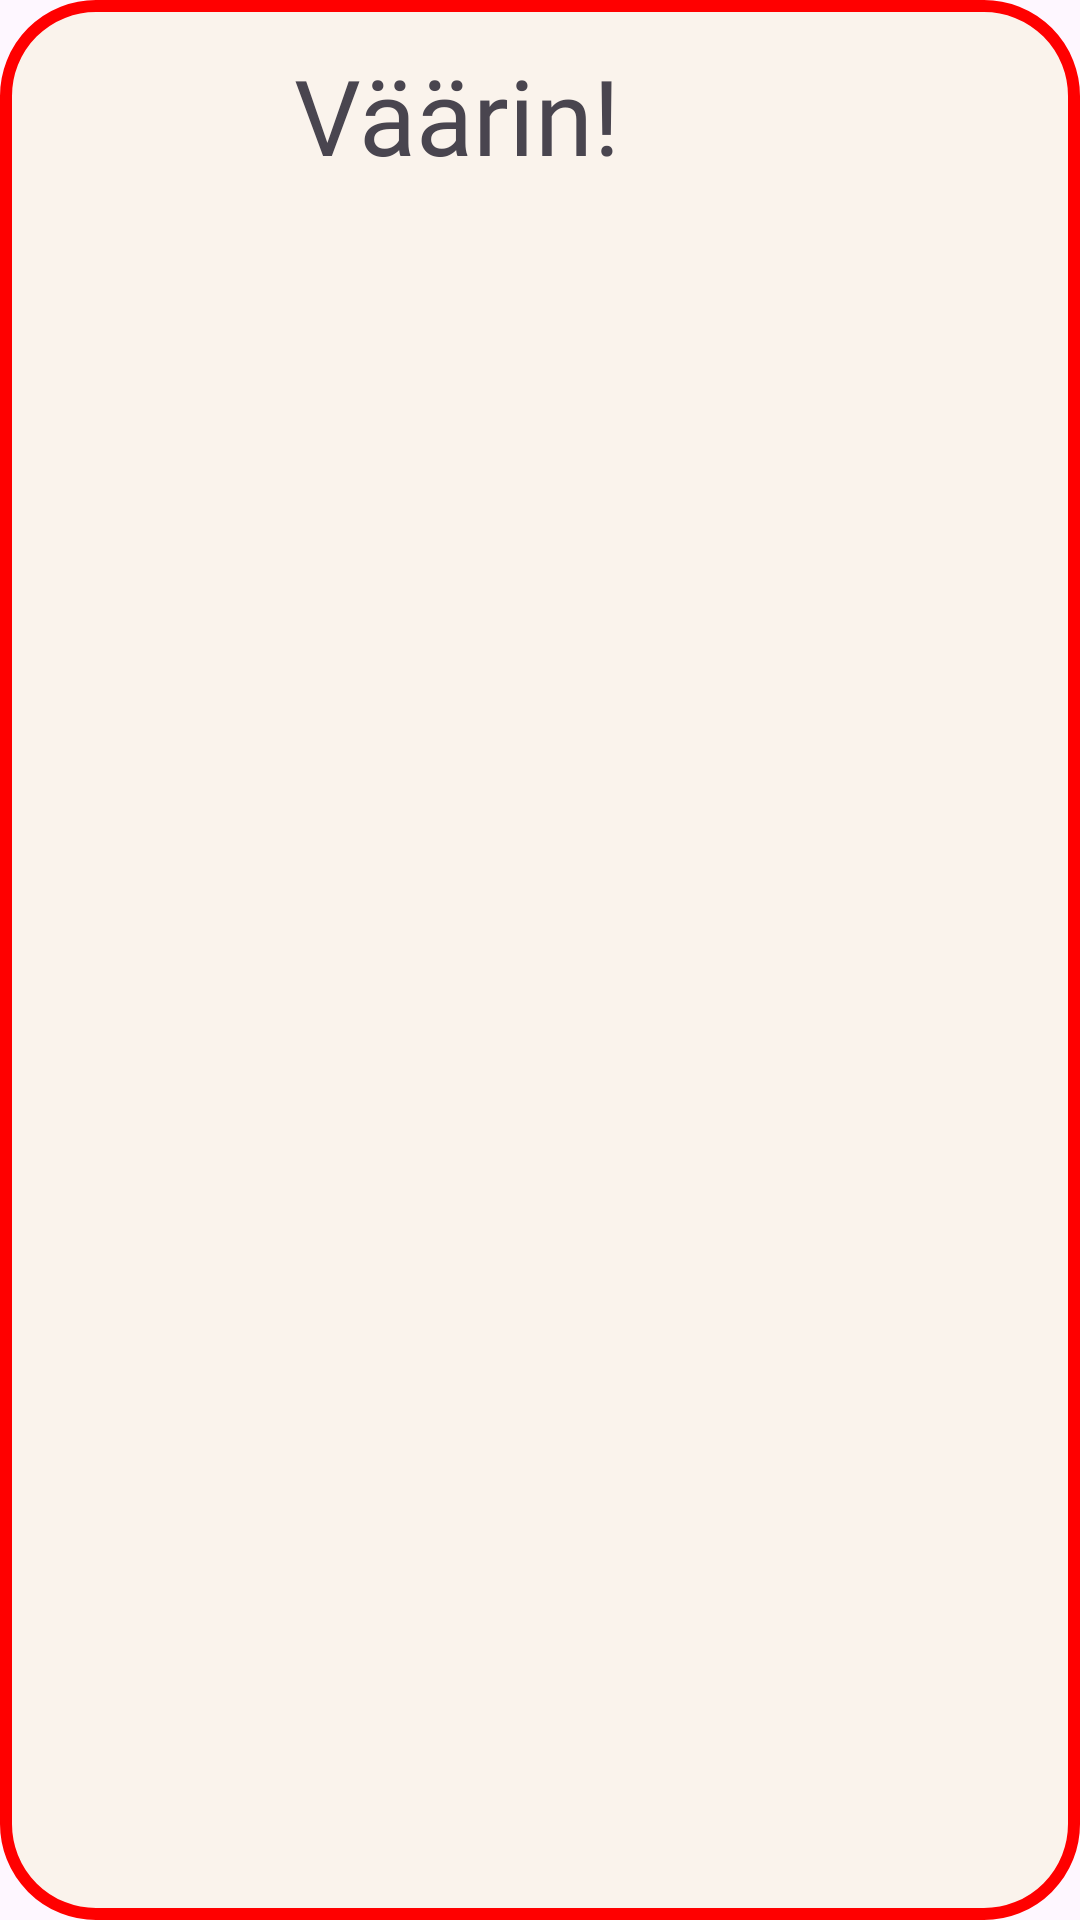

Produce the Android XML layout that renders to this screen, including the resource entries it uses.
<!-- AndroidManifest.xml: application theme Theme.Testi -->
<!-- res/layout/toast_layout_incorrect.xml -->
<?xml version="1.0" encoding="utf-8"?>
<LinearLayout xmlns:android="http://schemas.android.com/apk/res/android"
    android:orientation="horizontal"
    android:layout_width="match_parent"
    android:layout_height="match_parent"
    android:background="@drawable/incorrect_toast_corners"
    android:padding="15dp"
    android:id="@+id/toast_layout_incorrect"
    android:soundEffectsEnabled="false">

    <ImageView
        android:id="@+id/toct_layout_correct_img"
        android:layout_width="75dp"
        android:layout_height="75dp"
        android:src="@drawable/incorrect_icon_popup"
        android:layout_marginEnd="8dp"
        android:soundEffectsEnabled="false"/>

    <TextView
        android:id="@+id/toct_layout_correct_text"
        android:layout_width="wrap_content"
        android:layout_height="wrap_content"
        android:text="@string/wrong"
        android:fontFamily="@font/baloo2_extra"
        android:textSize="35sp"
        android:soundEffectsEnabled="false"/>

</LinearLayout>
<!-- resources referenced by this layout -->
<resources>
  <!-- drawable incorrect_toast_corners (drawable) -->
  <shape xmlns:android="http://schemas.android.com/apk/res/android"
      android:shape="rectangle">
      <corners android:radius="30dp" />
      <solid android:color="#FAF3EC" />
      <stroke
          android:width="4dp"
          android:color="#ff0000" />
  </shape>
  <string name="wrong">Väärin!</string>
  <style name="Theme.Testi" parent="Base.Theme.Testi" />
  <style name="Base.Theme.Testi" parent="Theme.Material3.DayNight.NoActionBar">
          
          
      </style>
</resources>
